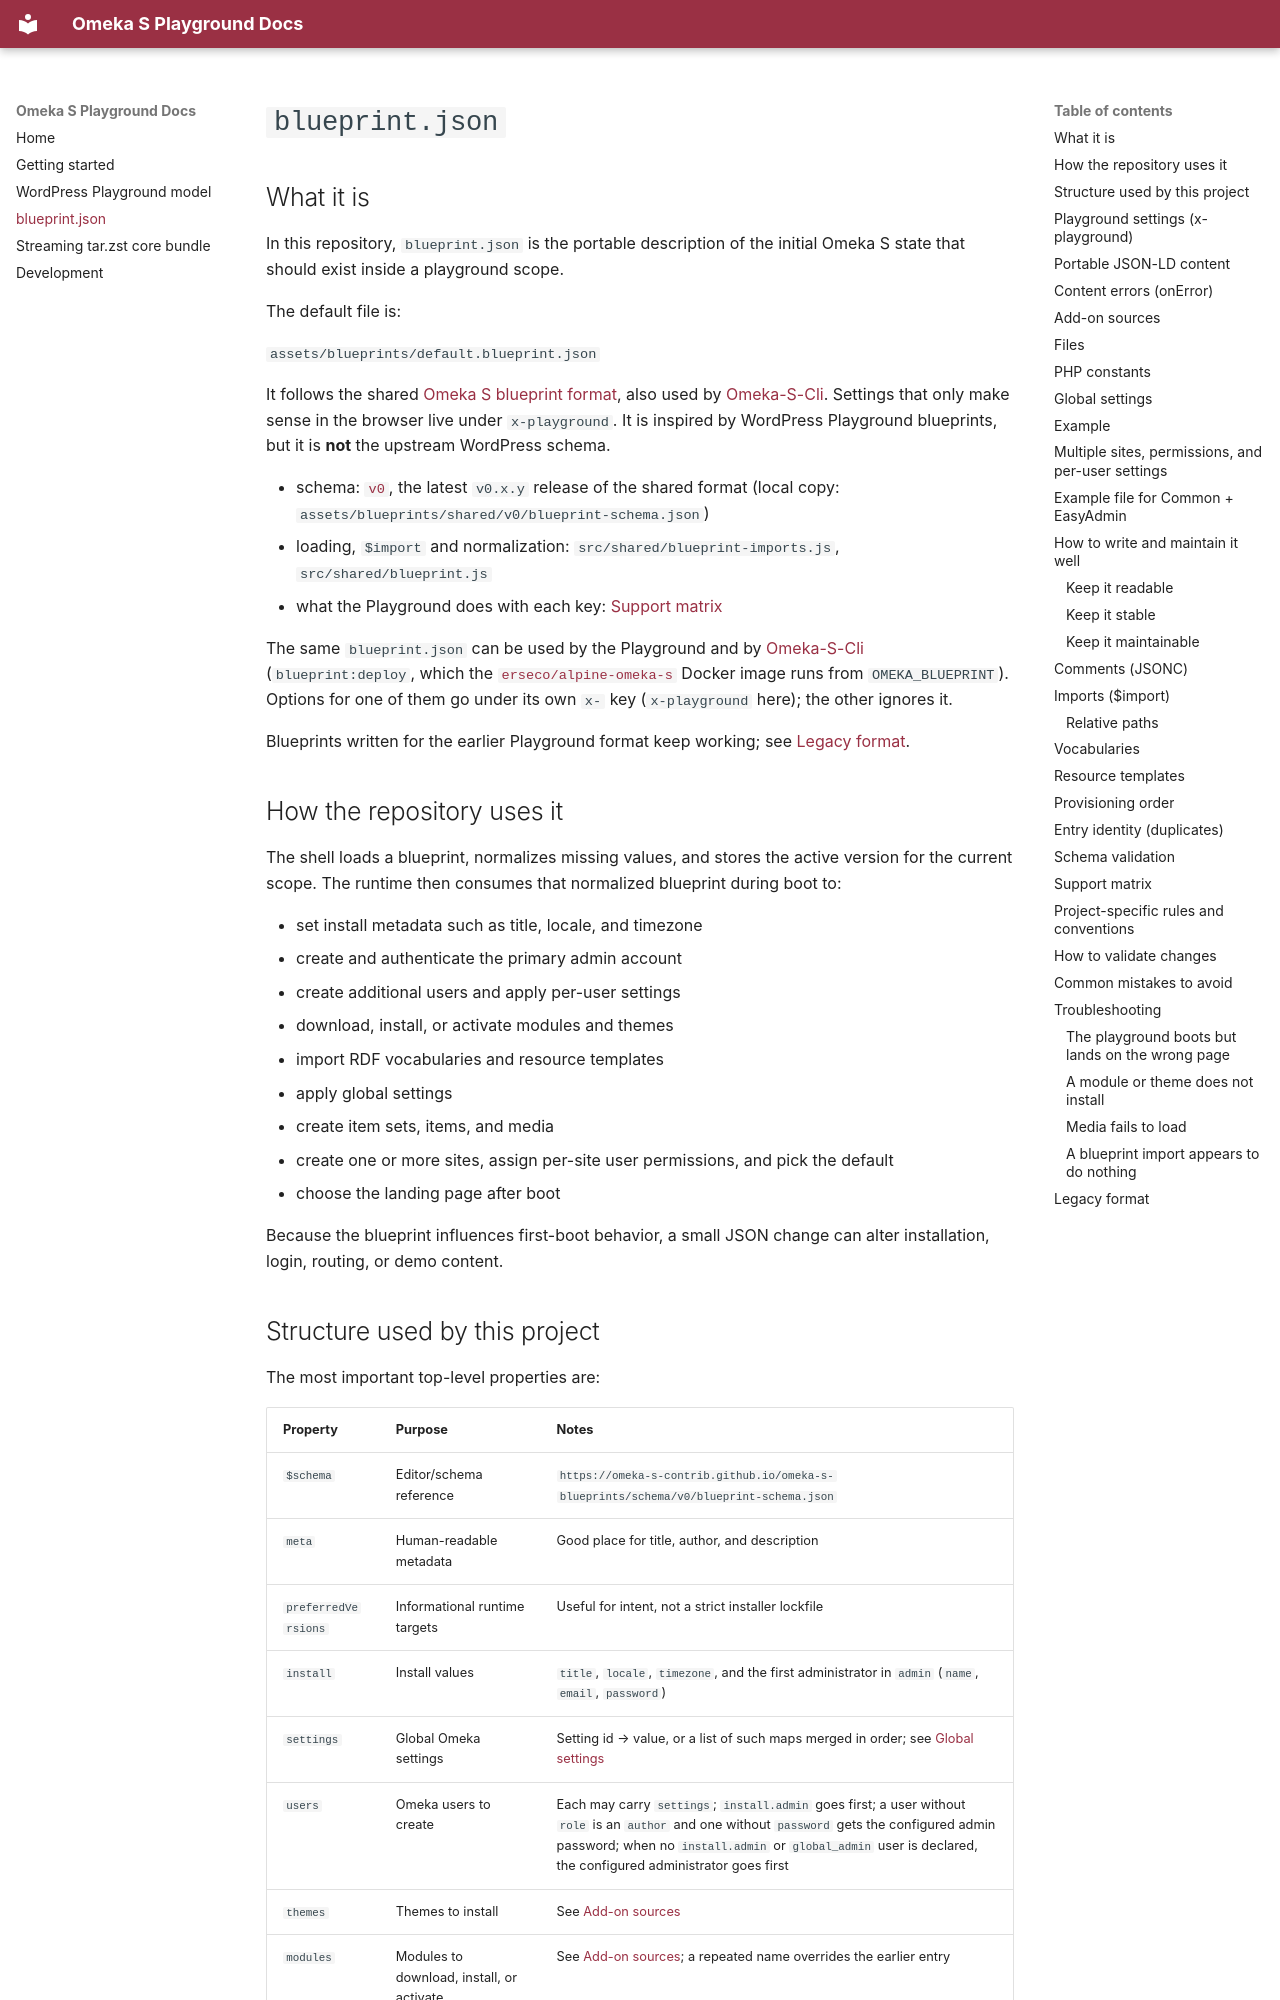

repository: ateeducacion/omeka-s-playground · page: blueprint-json/index.html · generator: mkdocs

# `blueprint.json`

## What it is

In this repository, `blueprint.json` is the portable description of the initial Omeka S state that should exist inside a playground scope.

The default file is:

`assets/blueprints/default.blueprint.json`

It follows the shared [Omeka S blueprint format](https://github.com/omeka-s-contrib/omeka-s-blueprints), also used by [Omeka-S-Cli](https://github.com/GhentCDH/Omeka-S-Cli). Settings that only make sense in the browser live under `x-playground`. It is inspired by WordPress Playground blueprints, but it is **not** the upstream WordPress schema.

- schema: [`v0`](https://omeka-s-contrib.github.io/omeka-s-blueprints/schema/v0/blueprint-schema.json), the latest `v0.x.y` release of the shared format (local copy: `assets/blueprints/shared/v0/blueprint-schema.json`)
- loading, `$import` and normalization: `src/shared/blueprint-imports.js`, `src/shared/blueprint.js`
- what the Playground does with each key: [Support matrix](#support-matrix)

The same `blueprint.json` can be used by the Playground and by [Omeka-S-Cli](https://github.com/GhentCDH/Omeka-S-Cli) (`blueprint:deploy`, which the [`erseco/alpine-omeka-s`](https://github.com/erseco/alpine-omeka-s) Docker image runs from `OMEKA_BLUEPRINT`). Options for one of them go under its own `x-` key (`x-playground` here); the other ignores it.

Blueprints written for the earlier Playground format keep working; see [Legacy format](#legacy-format).

## How the repository uses it

The shell loads a blueprint, normalizes missing values, and stores the active version for the current scope. The runtime then consumes that normalized blueprint during boot to:

- set install metadata such as title, locale, and timezone
- create and authenticate the primary admin account
- create additional users and apply per-user settings
- download, install, or activate modules and themes
- import RDF vocabularies and resource templates
- apply global settings
- create item sets, items, and media
- create one or more sites, assign per-site user permissions, and pick the default
- choose the landing page after boot

Because the blueprint influences first-boot behavior, a small JSON change can alter installation, login, routing, or demo content.
